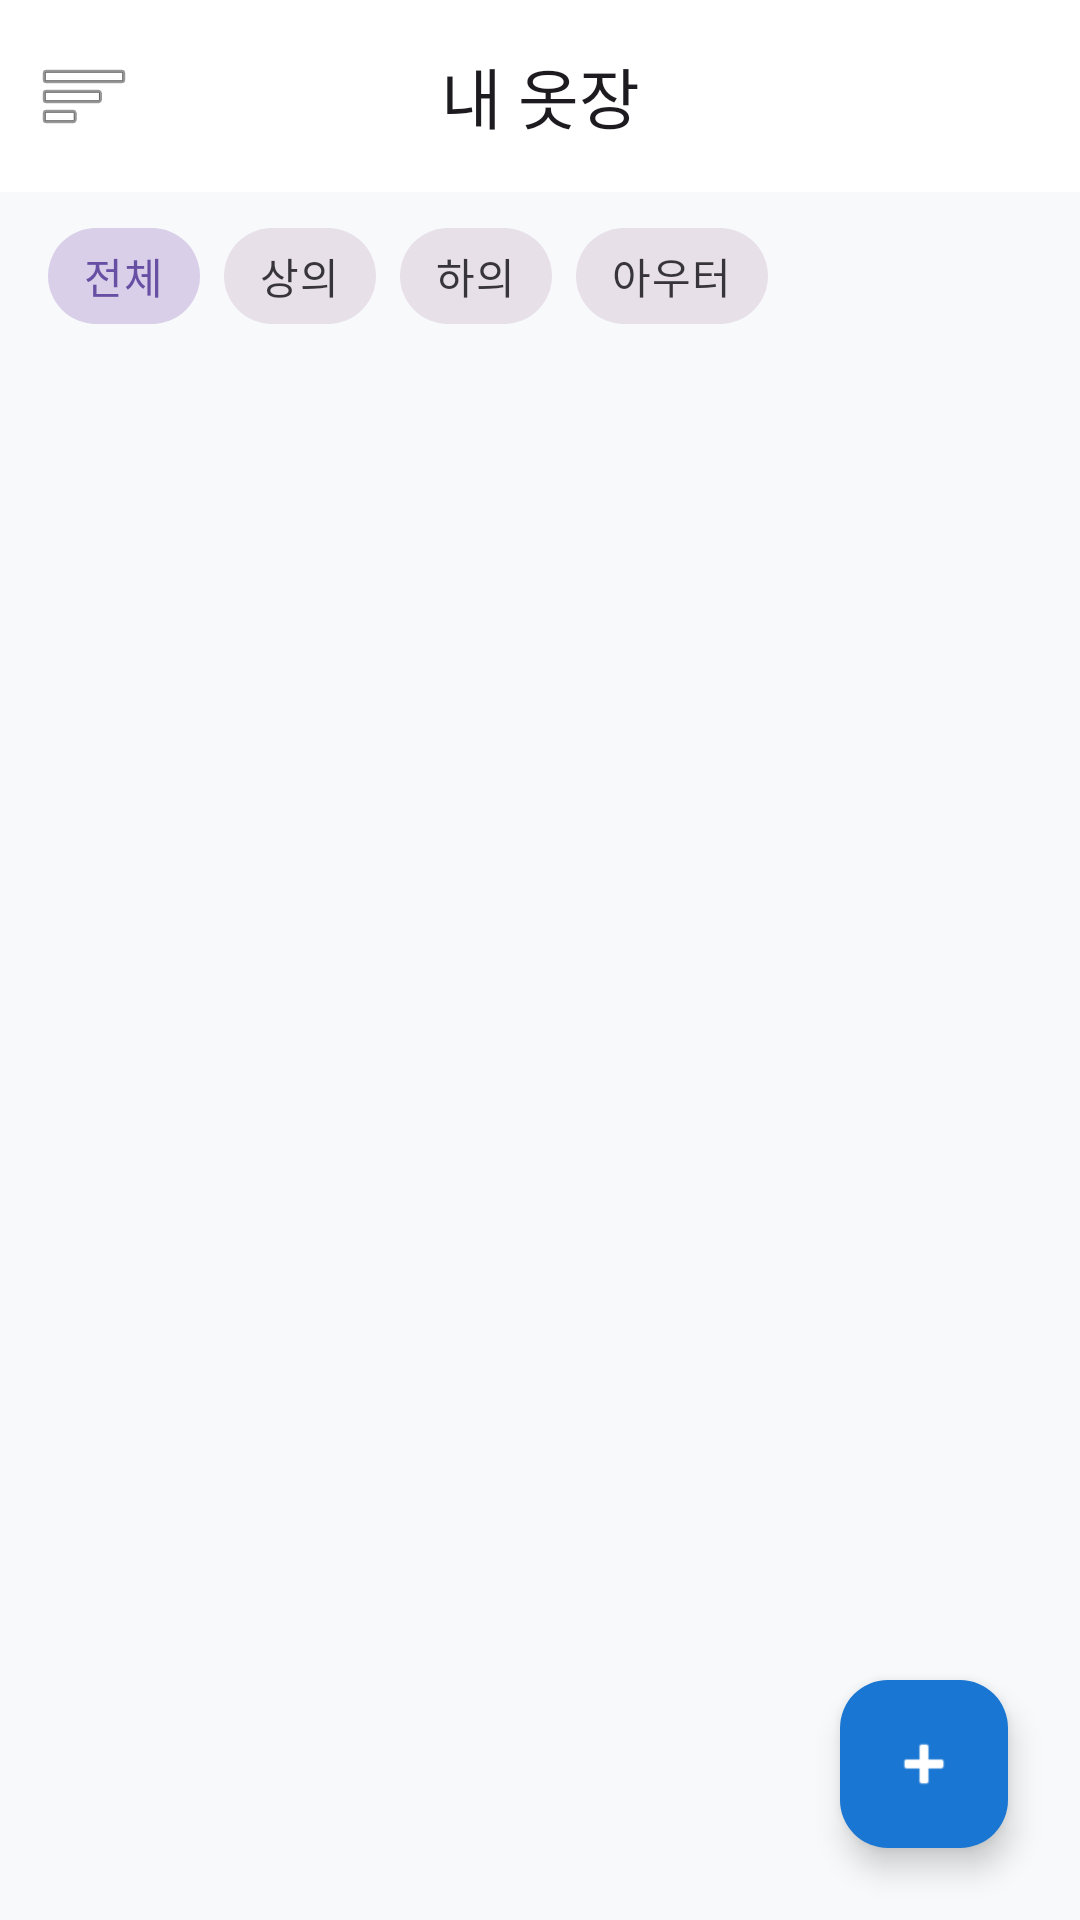

The Android layout XML behind this screen, and the referenced resources:
<!-- AndroidManifest.xml: application theme Theme.SEDO -->
<!-- res/layout/fragment_closet.xml -->
<?xml version="1.0" encoding="utf-8"?>
<androidx.constraintlayout.widget.ConstraintLayout
    xmlns:android="http://schemas.android.com/apk/res/android"
    xmlns:app="http://schemas.android.com/apk/res-auto"
    xmlns:tools="http://schemas.android.com/tools"
    android:layout_width="match_parent"
    android:layout_height="match_parent"
    android:background="#F8F9FA">

    <com.google.android.material.appbar.MaterialToolbar
        android:id="@+id/toolbar_closet"
        android:layout_width="match_parent"
        android:layout_height="?attr/actionBarSize"
        android:background="@android:color/white"
        app:title="내 옷장"
        app:titleCentered="true"
        app:navigationIcon="@android:drawable/ic_menu_sort_by_size"
        app:layout_constraintTop_toTopOf="parent" />

    <HorizontalScrollView
        android:id="@+id/scroll_filter"
        android:layout_width="match_parent"
        android:layout_height="wrap_content"
        android:scrollbars="none"
        android:paddingHorizontal="16dp"
        android:paddingTop="4dp"
        app:layout_constraintTop_toBottomOf="@id/toolbar_closet">

        <com.google.android.material.chip.ChipGroup
            android:id="@+id/chip_group_category"
            android:layout_width="wrap_content"
            android:layout_height="wrap_content"
            app:singleLine="true"
            app:singleSelection="true"
            app:selectionRequired="true">
            <com.google.android.material.chip.Chip
                android:id="@+id/chip_all"
                style="@style/Widget.MaterialComponents.Chip.Choice"
                android:layout_width="wrap_content"
                android:layout_height="wrap_content"
                android:text="전체"
                android:checked="true" />

            <com.google.android.material.chip.Chip
                android:id="@+id/chip_top"
                style="@style/Widget.MaterialComponents.Chip.Choice"
                android:layout_width="wrap_content"
                android:layout_height="wrap_content"
                android:text="상의" />

            <com.google.android.material.chip.Chip
                android:id="@+id/chip_bottom"
                style="@style/Widget.MaterialComponents.Chip.Choice"
                android:layout_width="wrap_content"
                android:layout_height="wrap_content"
                android:text="하의" />

            <com.google.android.material.chip.Chip
                android:id="@+id/chip_outer"
                style="@style/Widget.MaterialComponents.Chip.Choice"
                android:layout_width="wrap_content"
                android:layout_height="wrap_content"
                android:text="아우터" />
        </com.google.android.material.chip.ChipGroup>
    </HorizontalScrollView>

    <androidx.recyclerview.widget.RecyclerView
        android:id="@+id/rv_closet"
        android:layout_width="match_parent"
        android:layout_height="0dp"
        android:paddingHorizontal="8dp"
        android:clipToPadding="false"
        app:layout_constraintTop_toBottomOf="@id/scroll_filter"
        app:layout_constraintBottom_toBottomOf="parent"
        tools:layoutManager="androidx.recyclerview.widget.GridLayoutManager"
        tools:spanCount="2"
        tools:listitem="@layout/item_closet_grid" />

    <LinearLayout
        android:id="@+id/layout_empty_closet"
        android:layout_width="match_parent"
        android:layout_height="0dp"
        android:orientation="vertical"
        android:gravity="center"
        android:visibility="gone"
        app:layout_constraintTop_toBottomOf="@id/scroll_filter"
        app:layout_constraintBottom_toBottomOf="parent">

        <ImageView
            android:layout_width="80dp"
            android:layout_height="80dp"
            android:src="@android:drawable/ic_menu_gallery"
            app:tint="#BDBDBD"
            android:layout_marginBottom="16dp"/>

        <TextView
            android:layout_width="wrap_content"
            android:layout_height="wrap_content"
            android:text="옷장이 텅 비어있어요!\n우측 하단의 + 버튼을 눌러 새 옷을 등록해보세요."
            android:textAlignment="center"
            android:textColor="#9E9E9E"
            android:textSize="16sp"
            android:lineSpacingExtra="4dp"/>
    </LinearLayout>

    <com.google.android.material.floatingactionbutton.FloatingActionButton
        android:id="@+id/fab_add_cloth"
        android:layout_width="wrap_content"
        android:layout_height="wrap_content"
        android:layout_margin="24dp"
        android:src="@android:drawable/ic_input_add"
        app:tint="@android:color/white"
        app:backgroundTint="#1976D2"
        app:layout_constraintBottom_toBottomOf="parent"
        app:layout_constraintEnd_toEndOf="parent" />

</androidx.constraintlayout.widget.ConstraintLayout>
<!-- res/layout/item_closet_grid.xml (included above) -->
<?xml version="1.0" encoding="utf-8"?>
<com.google.android.material.card.MaterialCardView
    xmlns:android="http://schemas.android.com/apk/res/android"
    xmlns:app="http://schemas.android.com/apk/res-auto"
    xmlns:tools="http://schemas.android.com/tools"
    android:layout_width="match_parent"
    android:layout_height="wrap_content"
    android:layout_margin="8dp"
    app:cardCornerRadius="12dp"
    app:cardElevation="0dp"
    app:cardBackgroundColor="@android:color/white">

    <androidx.constraintlayout.widget.ConstraintLayout
        android:layout_width="match_parent"
        android:layout_height="wrap_content">

        <ImageView
            android:id="@+id/iv_cloth_image"
            android:layout_width="match_parent"
            android:layout_height="0dp"
            app:layout_constraintTop_toTopOf="parent"
            app:layout_constraintDimensionRatio="1:1"
            android:scaleType="centerCrop"
            android:background="#F5F5F5"
            tools:srcCompat="@tools:sample/avatars" />

        <LinearLayout
            android:layout_width="match_parent"
            android:layout_height="wrap_content"
            android:orientation="vertical"
            android:padding="12dp"
            app:layout_constraintTop_toBottomOf="@id/iv_cloth_image">

            <TextView
                android:id="@+id/tv_cloth_category"
                android:layout_width="wrap_content"
                android:layout_height="wrap_content"
                android:textColor="#757575"
                android:textSize="12sp"
                tools:text="상의 • 봄/가을" />

            <TextView
                android:id="@+id/tv_cloth_name"
                android:layout_width="match_parent"
                android:layout_height="wrap_content"
                android:layout_marginTop="4dp"
                android:textColor="#212121"
                android:textSize="16sp"
                android:textStyle="bold"
                android:maxLines="1"
                android:ellipsize="end"
                tools:text="흰 셔츠" />

            <TextView
                android:id="@+id/tv_wash_guide"
                android:layout_width="match_parent"
                android:layout_height="wrap_content"
                android:layout_marginTop="8dp"
                android:textColor="#1976D2"
                android:textSize="12sp"
                android:maxLines="2"
                android:ellipsize="end"
                tools:text="물세탁 가능, 건조기 금지" />
        </LinearLayout>
    </androidx.constraintlayout.widget.ConstraintLayout>
</com.google.android.material.card.MaterialCardView>
<!-- resources referenced by this layout -->
<resources>
  <style name="Theme.SEDO" parent="Base.Theme.SEDO" />
  <style name="Base.Theme.SEDO" parent="Theme.Material3.DayNight.NoActionBar">
          
          
      </style>
</resources>
